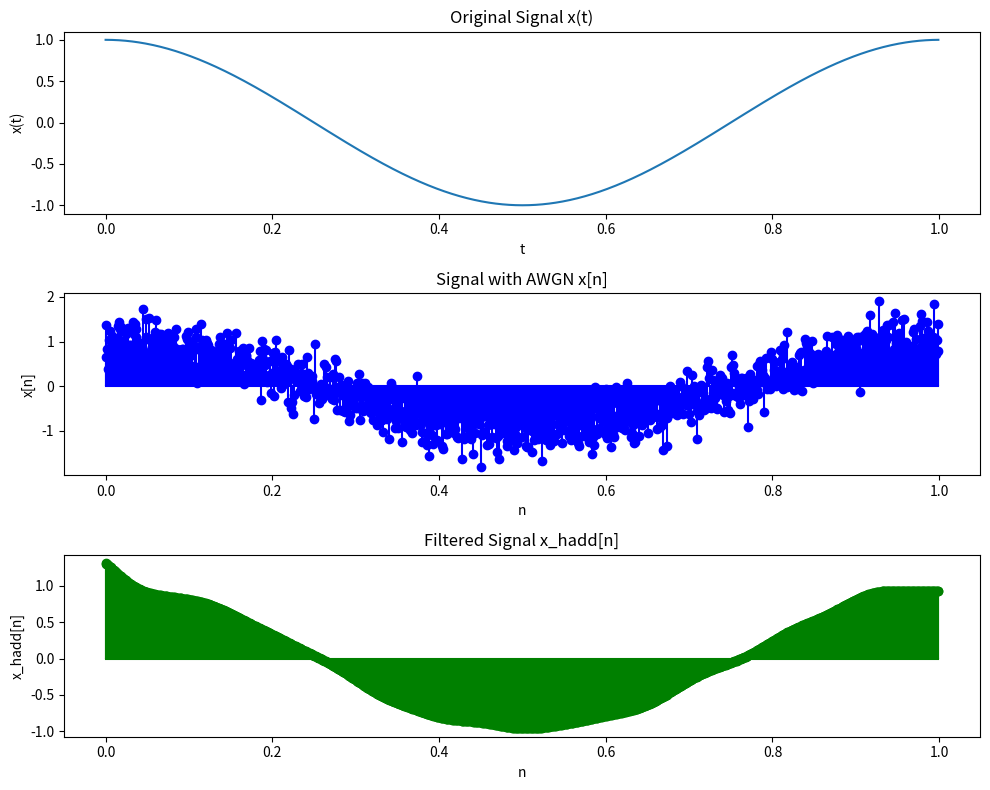

Write Python code to recreate this figure.
import numpy as np
import matplotlib.pyplot as plt
from scipy import signal

# Parameters
omega_0 = 2 * np.pi * 1.0  # Choose an appropriate value for omega_0
duration = 1.0  # Duration of the signal
sampling_rate = 1000  # Sampling rate
SNR_dB = 10  # Signal-to-Noise Ratio in decibels
cutoff_frequency = 10  # Cutoff frequency of the low-pass filter

# Time values
t = np.linspace(0, duration, int(sampling_rate * duration), endpoint=False)

# Signal x(t)
x_t = np.cos(omega_0 * t)

# Discretize the signal to obtain x[n] with AWGN
x_n_with_noise = np.cos(omega_0 * t) + np.random.normal(0, 10**(-SNR_dB / 20), len(t))

# Design a Butterworth low-pass filter
b, a = signal.butter(4, cutoff_frequency / (0.5 * sampling_rate), btype='low', analog=False)

# Apply the filter to x[n] with noise to obtain x_hadd[n]
x_hadd_n = signal.filtfilt(b, a, x_n_with_noise)

# Plotting
plt.figure(figsize=(10, 8))

plt.subplot(3, 1, 1)
plt.plot(t, x_t)
plt.title('Original Signal x(t)')
plt.xlabel('t')
plt.ylabel('x(t)')

plt.subplot(3, 1, 2)
plt.stem(t, x_n_with_noise, linefmt='b-', markerfmt='bo', basefmt='b')
plt.title('Signal with AWGN x[n]')
plt.xlabel('n')
plt.ylabel('x[n]')

plt.subplot(3, 1, 3)
plt.stem(t, x_hadd_n, linefmt='g-', markerfmt='go', basefmt='g')
plt.title('Filtered Signal x_hadd[n]')
plt.xlabel('n')
plt.ylabel('x_hadd[n]')

plt.tight_layout()
plt.show()
